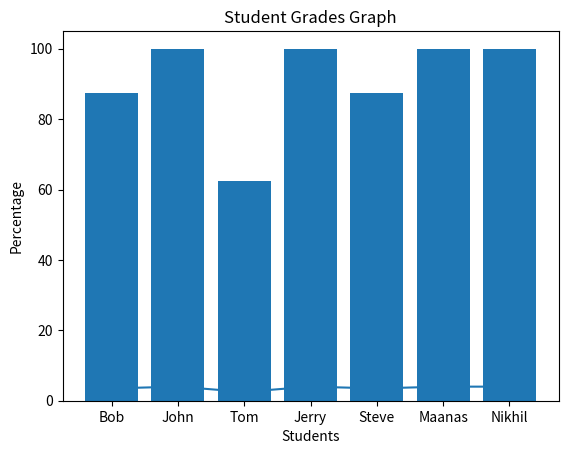

Python code for this plot:
import matplotlib.pyplot as pt
import numpy as np
student_names=["Bob","John","Tom","Jerry","Steve","Maanas","Nikhil"]
grades=[3.5,4.0,2.5,4.0,3.5,4.0,4.0]
percentage=[]
for i in grades:
    per = (i/4.0)*100
    percentage.append(per)
print(percentage)

#line chart
pt.plot(student_names,grades)
pt.title("Student Grades Graph")
pt.xlabel("Students")
pt.ylabel("GPA")
pt.show()

#Bar graph
pt.bar(student_names,percentage)
pt.title("Student Grades Graph")
pt.xlabel("Students") 
pt.ylabel("Percentage")
pt.show()